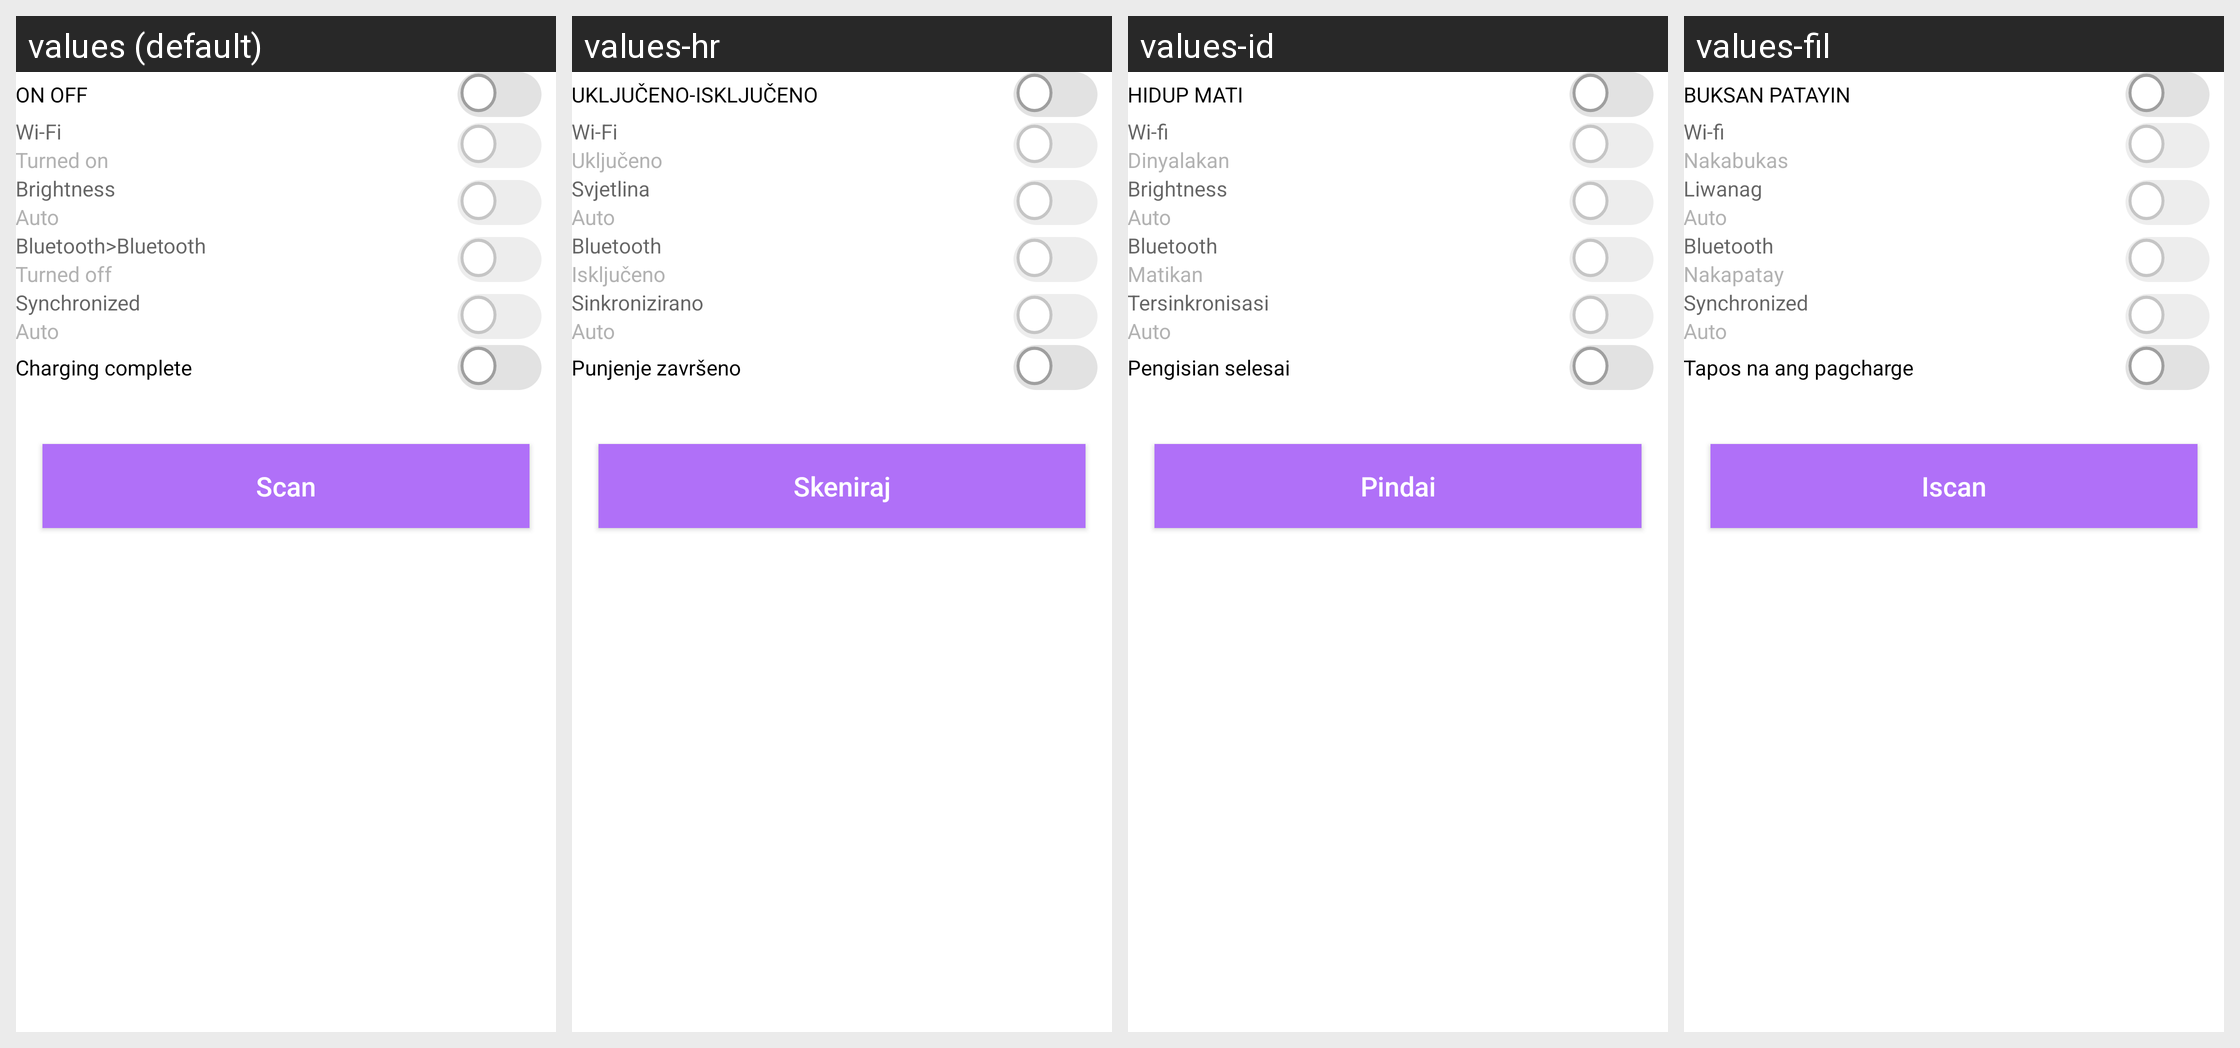

For this localized Android screen grid, give each drawn string resource with its value in every locale shown.
Android screen res/layout/layout_content_smart_charger.xml rendered under 4 locales, left to right: values (default), values-hr, values-id, values-fil. Device: Nexus 5 (rendered at 1080×1920; each locale shown at half size, 540×960, under a caption strip naming it); theme Theme.AppCompat.Translucent.
Other locales in the repository, not shown: values-bg, values-cs, values-de, values-el, values-et, values-fr, values-hi, values-it, values-ja, values-pl, values-ru, values-sw, values-tr, values-uk, values-vi.
Strings drawn on this screen, with the default value and each locale's value (text and hints the layout hard-codes, and strings that could not be matched under every locale, appear in the picture but are not listed):

on_off
  values: ON OFF
  values-hr: UKLJUČENO-ISKLJUČENO
  values-id: HIDUP MATI
  values-fil: BUKSAN PATAYIN

wifi
  values: Wi-Fi
  values-hr: Wi-Fi
  values-id: Wi-fi
  values-fil: Wi-fi

on
  values: Turned on
  values-hr: Uključeno
  values-id: Dinyalakan
  values-fil: Nakabukas

brightness
  values: Brightness
  values-hr: Svjetlina
  values-id: Brightness
  values-fil: Liwanag

auto
  values: Auto
  values-hr: Auto
  values-id: Auto
  values-fil: Auto

bluetooth
  values: Bluetooth>Bluetooth
  values-hr: Bluetooth
  values-id: Bluetooth
  values-fil: Bluetooth

off
  values: Turned off
  values-hr: Isključeno
  values-id: Matikan
  values-fil: Nakapatay

synchronize
  values: Synchronized
  values-hr: Sinkronizirano
  values-id: Tersinkronisasi
  values-fil: Synchronized

charging_finished
  values: Charging complete
  values-hr: Punjenje završeno
  values-id: Pengisian selesai
  values-fil: Tapos na ang pagcharge

smart_charge_btn
  values: Scan
  values-hr: Skeniraj
  values-id: Pindai
  values-fil: Iscan
